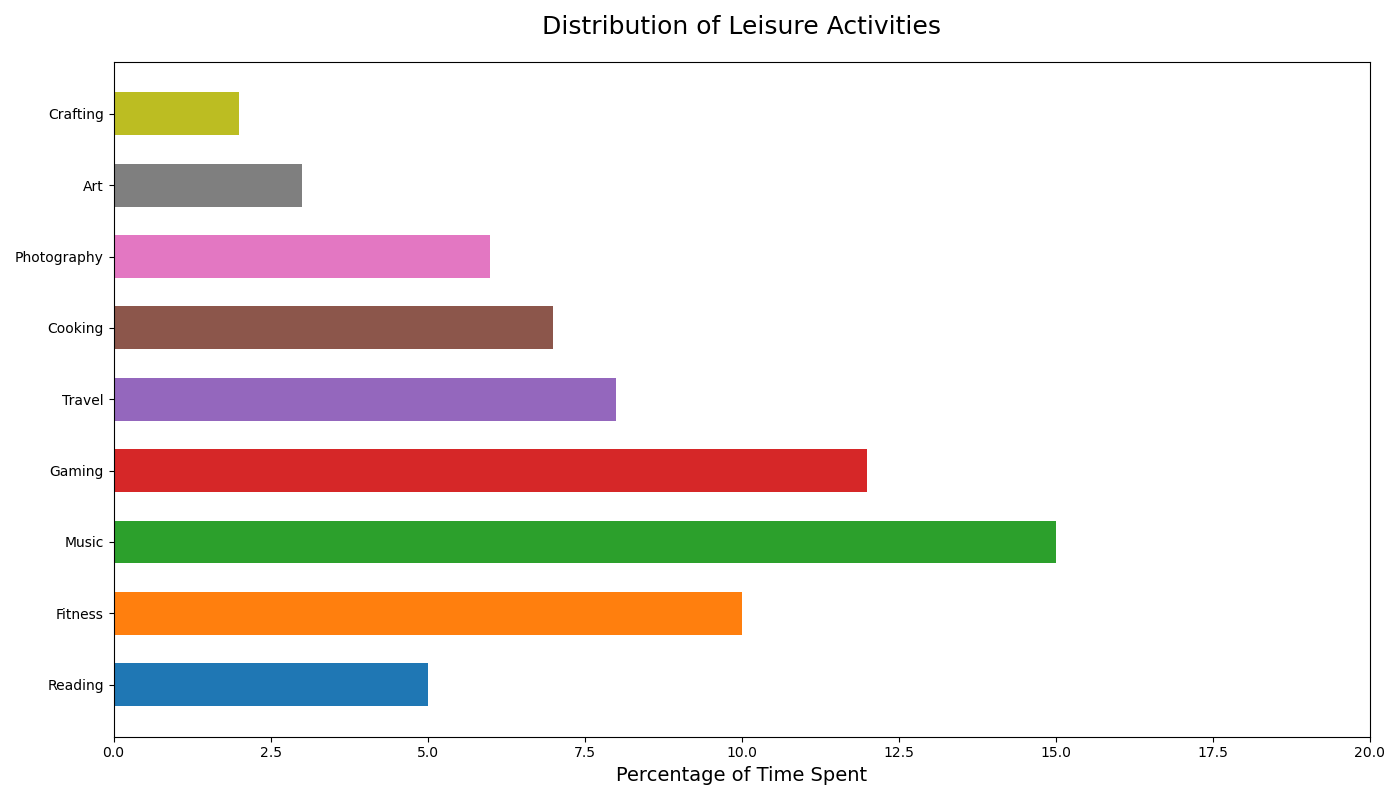

Values plotted in this chart, from the file beside it:
Category, Percentage
Reading, 5.0
Fitness, 10.0
Music, 15.0
Gaming, 12.0
Travel, 8.0
Cooking, 7.0
Photography, 6.0
Art, 3.0
Crafting, 2.0
